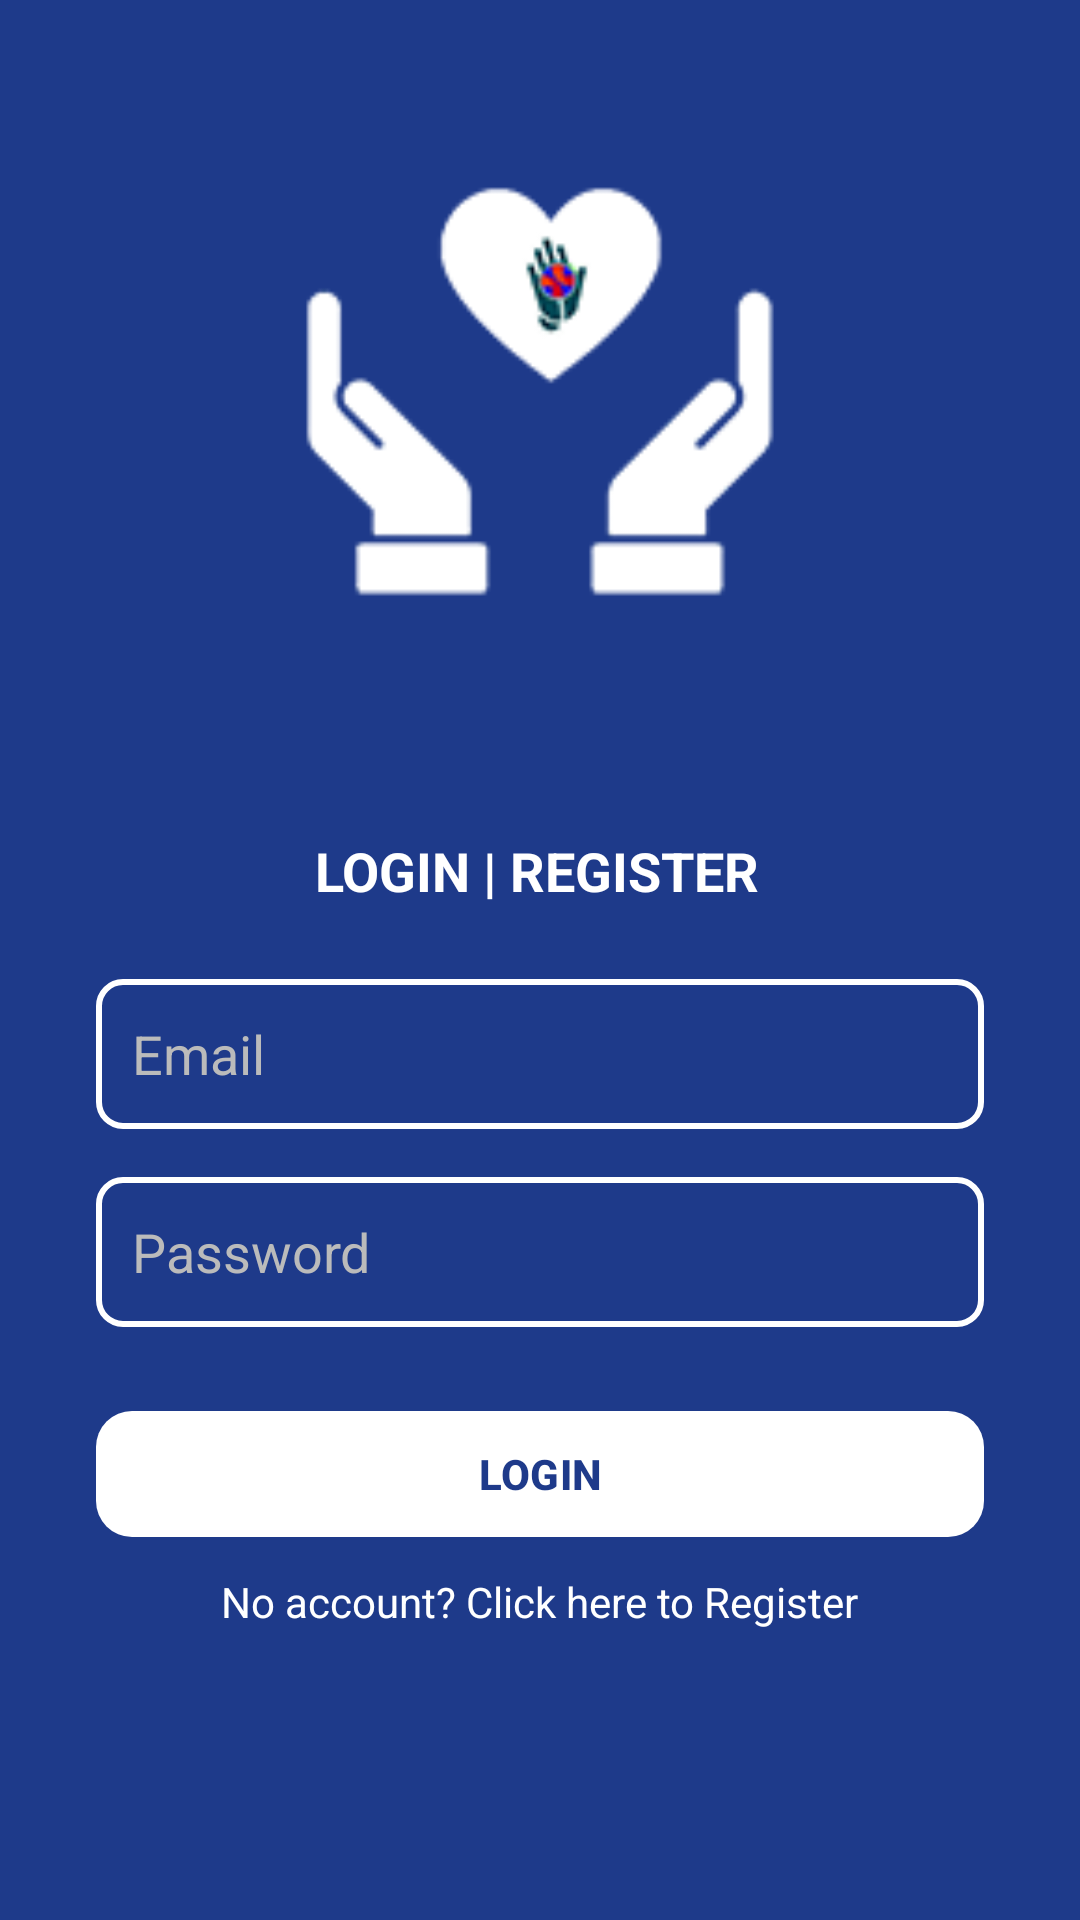

Write the Android layout XML for this screen, with the resource values it uses.
<!-- AndroidManifest.xml: application theme Theme.HealthEdge.NoActionBar -->
<!-- res/layout/activity_login.xml -->
<?xml version="1.0" encoding="utf-8"?>
<androidx.constraintlayout.widget.ConstraintLayout xmlns:android="http://schemas.android.com/apk/res/android"
    xmlns:app="http://schemas.android.com/apk/res-auto"
    xmlns:tools="http://schemas.android.com/tools"
    android:layout_width="match_parent"
    android:layout_height="match_parent"
    android:background="@color/primaryBackground"
    tools:context=".LoginActivity">

    
    <ImageView
        android:id="@+id/logoImage"
        android:layout_width="170dp"
        android:layout_height="170dp"
        android:layout_marginTop="48dp"
        android:src="@drawable/ic_health_logo"
        android:contentDescription="@string/logo_desc"
        app:layout_constraintTop_toTopOf="parent"
        app:layout_constraintStart_toStartOf="parent"
        app:layout_constraintEnd_toEndOf="parent" />

    

    

    <TextView
        android:id="@+id/textViewLoginRegister"
        android:layout_width="wrap_content"
        android:layout_height="wrap_content"
        android:layout_marginTop="60dp"
        android:text="LOGIN | REGISTER"
        android:textColor="#FFFFFF"
        android:textSize="18sp"
        android:textStyle="bold"
        android:clickable="true"
        android:focusable="true"
        app:layout_constraintEnd_toEndOf="parent"
        app:layout_constraintHorizontal_bias="0.496"
        app:layout_constraintStart_toStartOf="parent"
        app:layout_constraintTop_toBottomOf="@id/logoImage" />

    <EditText
        android:id="@+id/editTextEmail"
        android:layout_width="0dp"
        android:layout_height="50dp"
        android:layout_marginTop="24dp"
        android:layout_marginStart="32dp"
        android:layout_marginEnd="32dp"
        android:hint="Email"
        android:inputType="textEmailAddress"
        android:backgroundTint="#FFFFFF"
        android:textColor="#FFFFFF"
        android:textColorHint="#BBBBBB"
        android:padding="12dp"
        android:background="@drawable/edittext_bg"
        app:layout_constraintTop_toBottomOf="@id/textViewLoginRegister"
        app:layout_constraintStart_toStartOf="parent"
        app:layout_constraintEnd_toEndOf="parent" />

    
    <EditText
        android:id="@+id/editTextPassword"
        android:layout_width="0dp"
        android:layout_height="50dp"
        android:layout_marginTop="16dp"
        android:layout_marginStart="32dp"
        android:layout_marginEnd="32dp"
        android:hint="Password"
        android:inputType="textPassword"
        android:backgroundTint="#FFFFFF"
        android:textColor="#FFFFFF"
        android:textColorHint="#BBBBBB"
        android:padding="12dp"
        android:background="@drawable/edittext_bg"
        app:layout_constraintTop_toBottomOf="@id/editTextEmail"
        app:layout_constraintStart_toStartOf="parent"
        app:layout_constraintEnd_toEndOf="parent" />

    
    <com.google.android.material.button.MaterialButton
        android:id="@+id/buttonLogin"
        android:layout_width="0dp"
        android:layout_height="50dp"
        android:layout_marginTop="24dp"
        android:layout_marginStart="32dp"
        android:layout_marginEnd="32dp"
        android:text="LOGIN"
        android:textStyle="bold"
        android:textColor="@color/primaryBackground"
        app:backgroundTint="#FFFFFF"
        app:cornerRadius="12dp"
        app:layout_constraintTop_toBottomOf="@id/editTextPassword"
        app:layout_constraintStart_toStartOf="parent"
        app:layout_constraintEnd_toEndOf="parent" />

    
    <TextView
        android:id="@+id/textViewRegister"
        android:layout_width="wrap_content"
        android:layout_height="wrap_content"
        android:text="No account? Click here to Register"
        android:textColor="#FFFFFF"
        android:textSize="14sp"
        app:layout_constraintTop_toBottomOf="@id/buttonLogin"
        app:layout_constraintStart_toStartOf="parent"
        app:layout_constraintEnd_toEndOf="parent"
        android:layout_marginTop="8dp" />

</androidx.constraintlayout.widget.ConstraintLayout>
<!-- resources referenced by this layout -->
<resources>
  <color name="primaryBackground">#1E3A8A</color>
  <!-- drawable edittext_bg (drawable) -->
  <?xml version="1.0" encoding="utf-8"?>
  <shape xmlns:android="http://schemas.android.com/apk/res/android"
      android:shape="rectangle">
      <solid android:color="@android:color/transparent" />
      <stroke
          android:width="2dp"
          android:color="#FFFFFF" />
      <corners android:radius="8dp" />
      <padding android:left="8dp" android:top="8dp" android:right="8dp" android:bottom="8dp"/>
  </shape>
  <!-- drawable ic_health_logo: png bitmap (drawable, 9841 bytes) -->
  <string name="logo_desc">App Logo</string>
  <style name="Theme.HealthEdge.NoActionBar" parent="Theme.Material3.DayNight.NoActionBar">
          <item name="colorPrimary">@color/colorPrimary</item>
          <item name="colorPrimaryDark">@color/colorPrimaryDark</item>
          <item name="colorAccent">@color/colorAccent</item>
          <item name="android:windowBackground">@color/white</item>
      </style>
  <color name="colorPrimary">#1E3A8A</color>
  <color name="colorPrimaryDark">#1E3A8A</color>
  <color name="colorAccent">#03A9F4</color>
  <color name="white">#FFFFFFFF</color>
</resources>
